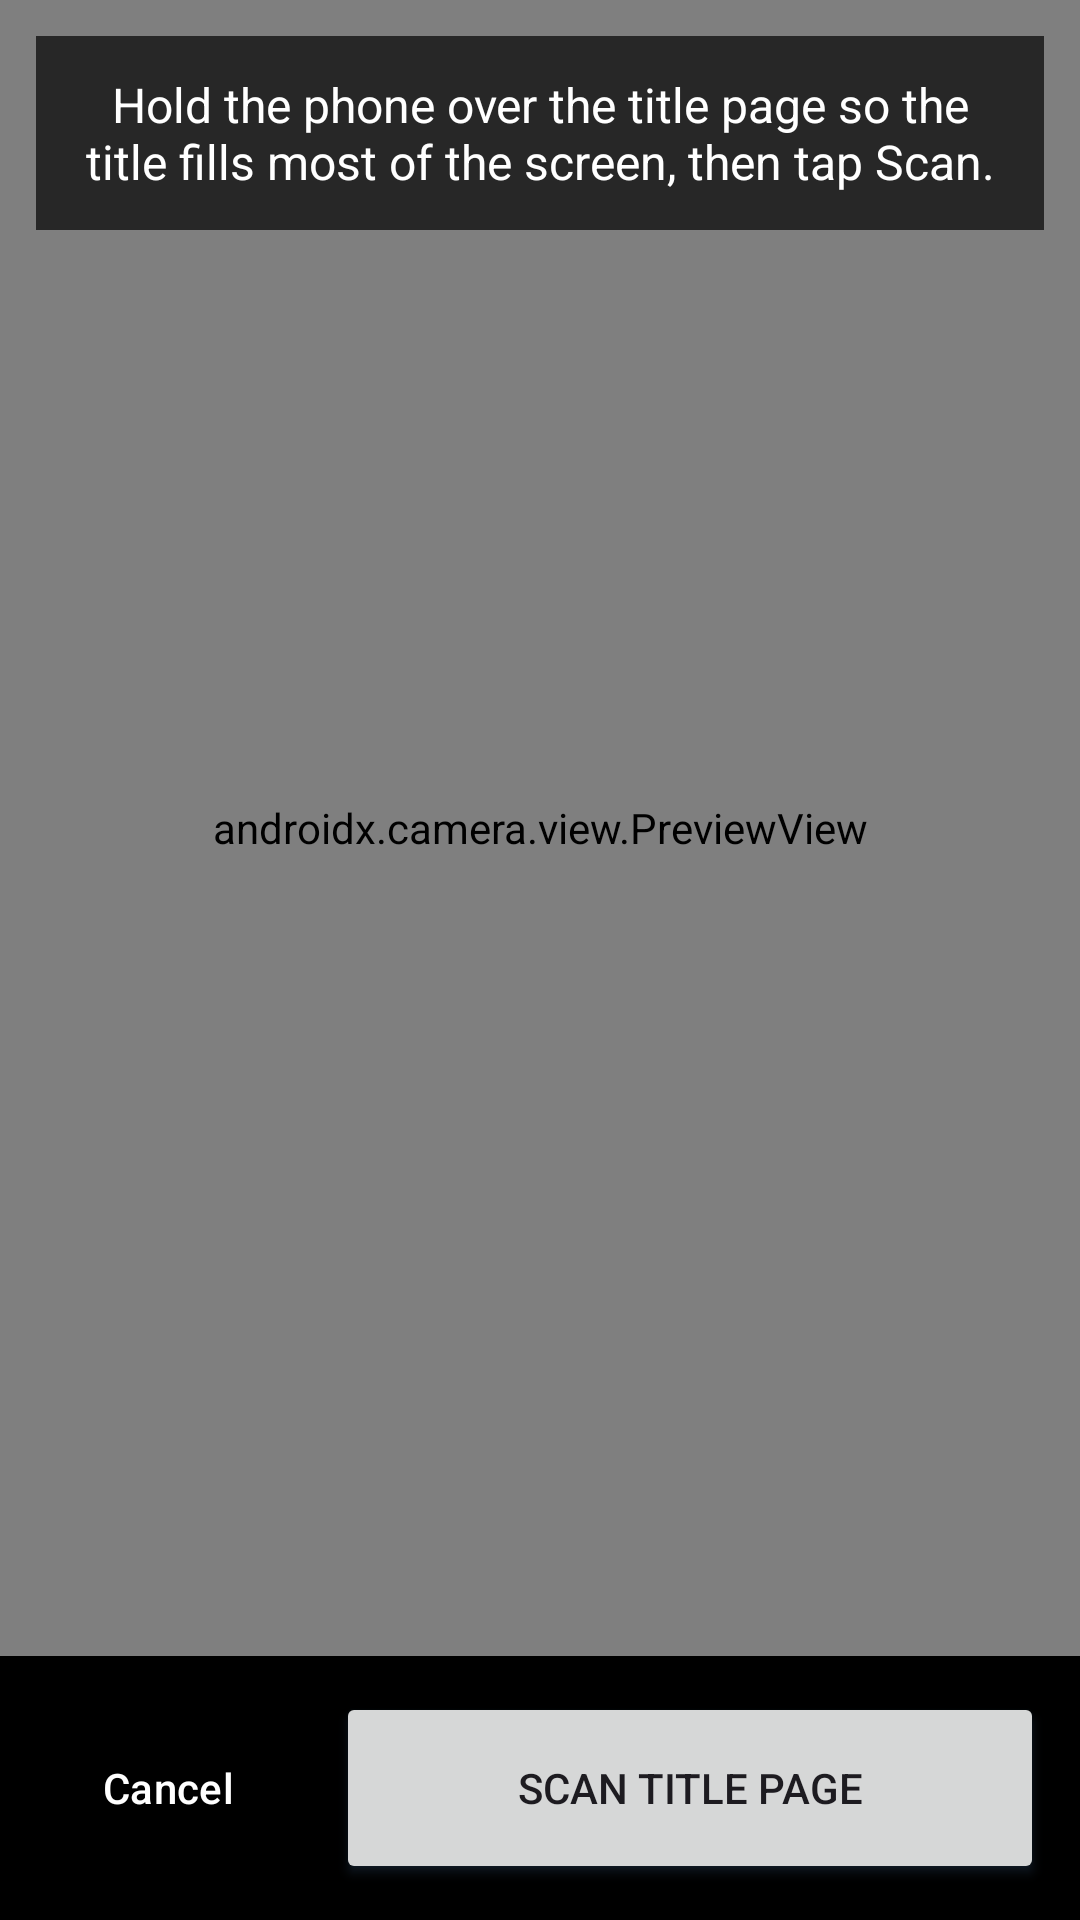

Layout XML and referenced resources for this Android screen:
<!-- AndroidManifest.xml: application theme Theme.MakeACopy -->
<!-- res/layout/fragment_title_scan.xml -->
<?xml version="1.0" encoding="utf-8"?>
<androidx.constraintlayout.widget.ConstraintLayout xmlns:android="http://schemas.android.com/apk/res/android"
    xmlns:app="http://schemas.android.com/apk/res-auto"
    android:layout_width="match_parent"
    android:layout_height="match_parent"
    android:background="@android:color/black">

    <androidx.camera.view.PreviewView
        android:id="@+id/title_preview"
        android:layout_width="0dp"
        android:layout_height="0dp"
        app:layout_constraintTop_toTopOf="parent"
        app:layout_constraintBottom_toTopOf="@id/title_buttons"
        app:layout_constraintStart_toStartOf="parent"
        app:layout_constraintEnd_toEndOf="parent" />

    <TextView
        android:id="@+id/title_hint"
        android:layout_width="0dp"
        android:layout_height="wrap_content"
        android:layout_margin="12dp"
        android:background="#B0000000"
        android:padding="12dp"
        android:gravity="center"
        android:text="@string/title_scan_hint"
        android:textColor="@android:color/white"
        android:textSize="16sp"
        app:layout_constraintTop_toTopOf="parent"
        app:layout_constraintStart_toStartOf="parent"
        app:layout_constraintEnd_toEndOf="parent" />

    <LinearLayout
        android:id="@+id/title_buttons"
        android:layout_width="match_parent"
        android:layout_height="wrap_content"
        android:orientation="horizontal"
        android:gravity="center"
        android:padding="12dp"
        app:layout_constraintBottom_toBottomOf="parent">

        <Button
            android:id="@+id/title_cancel"
            style="@style/Widget.Material3.Button.TextButton"
            android:layout_width="wrap_content"
            android:layout_height="wrap_content"
            android:textColor="@android:color/white"
            android:text="@string/book_cancel" />

        <Button
            android:id="@+id/title_capture"
            android:layout_width="0dp"
            android:layout_height="64dp"
            android:layout_weight="1"
            android:layout_marginStart="12dp"
            android:text="@string/title_scan_button" />
    </LinearLayout>
</androidx.constraintlayout.widget.ConstraintLayout>
<!-- resources referenced by this layout -->
<resources>
  <string name="book_cancel">Cancel</string>
  <string name="title_scan_button">Scan title page</string>
  <string name="title_scan_hint">Hold the phone over the title page so the title fills most of the screen, then tap Scan.</string>
  <style name="Theme.MakeACopy" parent="Theme.Material3.DayNight.NoActionBar">
          
          <item name="colorPrimary">@color/huli_primary</item>
          <item name="colorOnPrimary">@color/huli_on_primary</item>
          
          <item name="colorPrimaryContainer">@color/huli_primary_container</item>
          <item name="colorOnPrimaryContainer">@color/huli_on_primary_container</item>
  
          
          <item name="colorSecondary">@color/huli_secondary</item>
          <item name="colorOnSecondary">@color/huli_on_secondary</item>
  
          
          <item name="colorOnSurface">@color/black</item>
  
          
          <item name="android:statusBarColor">@android:color/transparent</item>
          <item name="android:navigationBarColor">@android:color/transparent</item>
          <item name="android:windowLightStatusBar">true</item>
          <item name="android:windowLightNavigationBar">true</item>
          
          <item name="android:enforceNavigationBarContrast">false</item>
  
          
          <item name="android:outlineSpotShadowColor">#4A7AAC</item>
          <item name="android:outlineAmbientShadowColor">#2A5A8E</item>
  
          
          <item name="materialAlertDialogTheme">@style/ThemeOverlay.Material3.MaterialAlertDialog</item>
  
          
          <item name="bottomSheetDialogTheme">@style/ThemeOverlay.MakeACopy.BottomSheet</item>
  
          
          <item name="materialButtonStyle">@style/Widget.MakeACopy.Button</item>
      </style>
  <color name="huli_primary">#0B5D4B</color>
  <color name="huli_on_primary">#FFFFFF</color>
  <color name="huli_primary_container">#B8EBD9</color>
  <color name="huli_on_primary_container">#00201A</color>
  <color name="huli_secondary">#8A6100</color>
  <color name="huli_on_secondary">#FFFFFF</color>
  <style name="ThemeOverlay.MakeACopy.BottomSheet" parent="ThemeOverlay.Material3.BottomSheetDialog">
          <item name="android:windowIsTranslucent">false</item>
          
      </style>
  <style name="Widget.MakeACopy.Button" parent="Widget.Material3.Button">
          <item name="android:textAllCaps">false</item>
      </style>
  <!-- not gathered from this repository: default colours our renderer supplied (Android Studio template values) -->
  <color name="black">#FF000000</color>
</resources>
